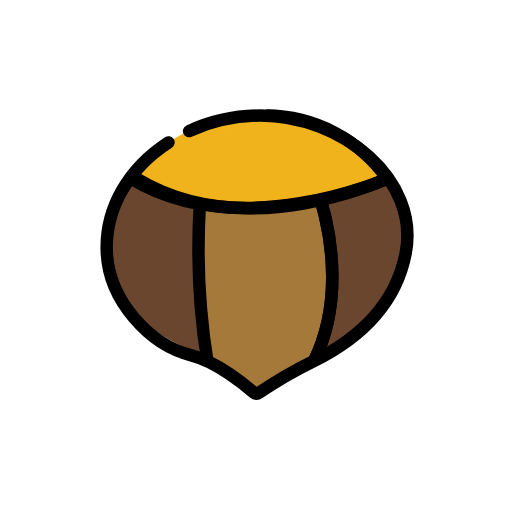
t = 0.00 s
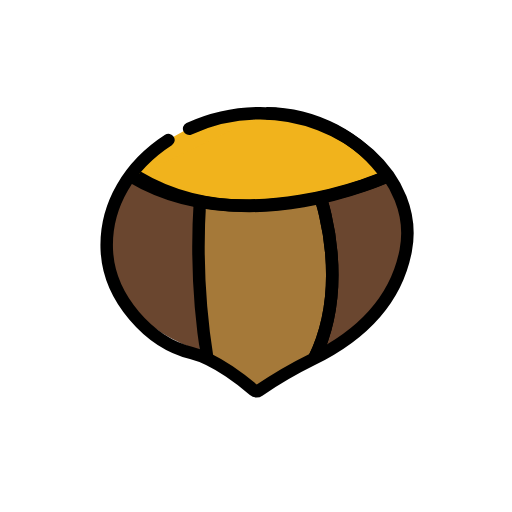
t = 0.48 s
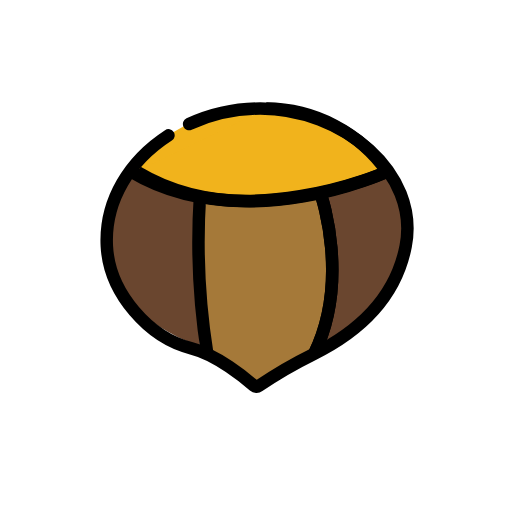
t = 1.43 s
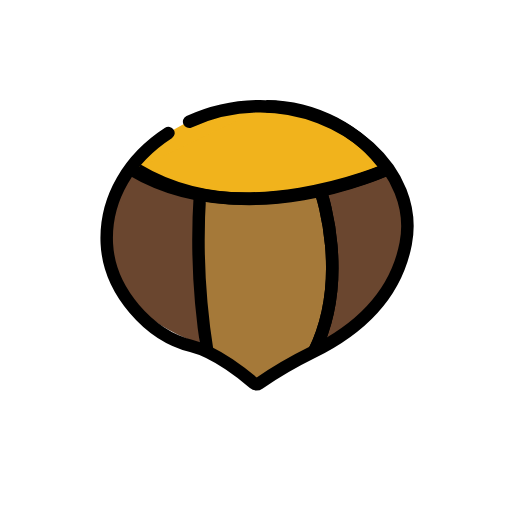
t = 1.90 s
t = 2.38 s: frame unchanged from t = 1.43 s, image omitted
t = 3.33 s: frame unchanged from t = 0.48 s, image omitted

The animated SVG that drew these frames (rendered in a browser with its animation timeline set to each time). Animation: 1 SMIL element (animateTransform=1); one cycle of 3.80 s, repeats indefinitely.

<?xml version='1.0' encoding='utf-8'?>
<svg xmlns="http://www.w3.org/2000/svg" id="emoji" viewBox="-5 -5 82 82" width="200" height="200" role="img">
  <title>OpenMoji: chestnut</title><g><g id="color">
    <path fill="#a57939" d="m28,28.6136l18-1s5,25-1,25l-9,5-7.79-4.7685c-4.21-12.2315-.21-24.2315-.21-24.2315Z" />
    <path fill="#f1b31c" d="m17,23.6136s1.3997-3.1233,4.9774-5.8066c6.7747-4.6017,14.6946-4.3,14.6946-4.3l-13.672,12.1066-6-2Z" />
    <path fill="#6a462f" d="m27,27.6136l-11.2506-4s-12.7494,19,11.2506,28v-24Z" />
    <path fill="#6a462f" d="m47,27.6136l9.8246-3.1745s10.931,12.1435-9.8246,27.1745l1-13-1-11Z" />
    <path fill="#f1b31c" d="m16.9266,23.4983l.0839.1938c17.4971,10.4924,39.9895-.0785,39.9895-.0785-4.4394-6.2995-11.6499-10.0647-19.3564-10.1076" />
  </g>
  <g id="line">
    <path fill="none" stroke="#000" stroke-miterlimit="10" stroke-width="2" d="m16.9266,23.4983l.0839.1938c17.4971,10.4924,39.9895-.0785,39.9895-.0785-4.4394-6.2995-11.6499-10.0647-19.3564-10.1076" />
    <path fill="none" stroke="#000" stroke-miterlimit="10" stroke-width="2" d="m16,23.6136c17.4971,10.4924,41,0,41,0" />
    <path fill="none" stroke="#000" stroke-miterlimit="10" stroke-width="2" d="m46.4732,27.5435s4.6059,13.5332-1.1843,25.3016" />
    <path fill="none" stroke="#000" stroke-miterlimit="10" stroke-width="2" d="m46.4732,27.5435s4.6059,13.5332-1.1843,25.3016" />
    <path fill="none" stroke="#000" stroke-linecap="round" stroke-linejoin="round" stroke-width="2" d="m21.9774,17.807c-6.1574,3.983-10.2448,10.3897-9.8666,17.7417.3892,7.5649,6.78,14.6806,13.5472,16.3619,4.101,1.0189,8.7043,4.8382,10.0172,5.9834.2172.1908.537.2077.7731.0409,2.7272-1.8628,5.5839-3.5287,8.5483-4.9849,8.5745-4.2024,13.5034-9.836,14.977-17.4009,2.291-11.7612-10.0847-22.0421-23.3016-22.0421-3.9287.0022-7.8109.8495-11.3832,2.4845" />
    <path fill="none" stroke="#000" stroke-miterlimit="10" stroke-width="2" d="m27.0255,27.5435c-.5483,8.4517-.151,16.9381,1.1845,25.3016" />
  </g>
<animateTransform attributeName="transform" type="translate" values="0 0;0 -1.5;0 0" dur="3.8s" repeatCount="indefinite" /></g></svg>
